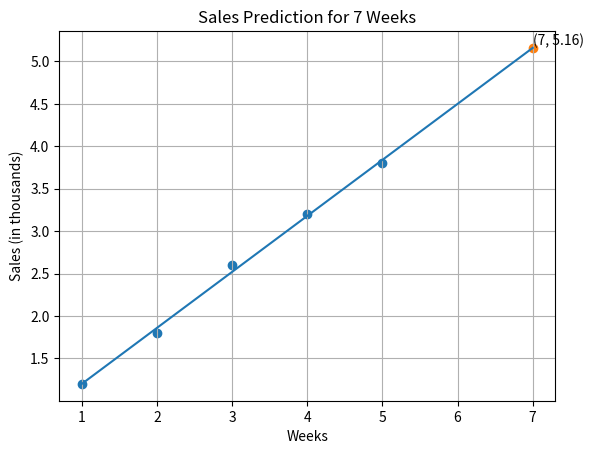

This chart was generated by the following Python code:
import numpy as np
import matplotlib.pyplot as plt

# Given data
x = np.array([1, 2, 3, 4, 5])
y = np.array([1.2, 1.8, 2.6, 3.2, 3.8])

# Mean values
x_mean = np.mean(x)
y_mean = np.mean(y)

# Regression parameters
m = np.sum((x - x_mean) * (y - y_mean)) / np.sum((x - x_mean) ** 2)
b = y_mean - m * x_mean

# Print regression equation
print("Linear Regression Equation:")
print(f"y = {m:.2f}x + {b:.2f}")

# Prediction for 7 weeks
x_7 = 7
y_7 = m * x_7 + b

# Print prediction in terminal
print("\nPrediction:")
print(f"For 7 weeks, predicted sales = {y_7:.2f} thousand")

# Regression line
x_line = np.linspace(1, 7, 100)
y_line = m * x_line + b

# Plot
plt.figure()
plt.scatter(x, y)
plt.plot(x_line, y_line)
plt.scatter(x_7, y_7)

# Label predicted point
plt.text(
    x_7,
    y_7,
    f"({x_7}, {y_7:.2f})",
    fontsize=10,
    verticalalignment="bottom"
)

plt.xlabel("Weeks")
plt.ylabel("Sales (in thousands)")
plt.title("Sales Prediction for 7 Weeks")
plt.grid(True)
plt.show()
